Dataset: hotDog (GitHub, noahs438/hotDog). Classes: hot dog, not hot dog.

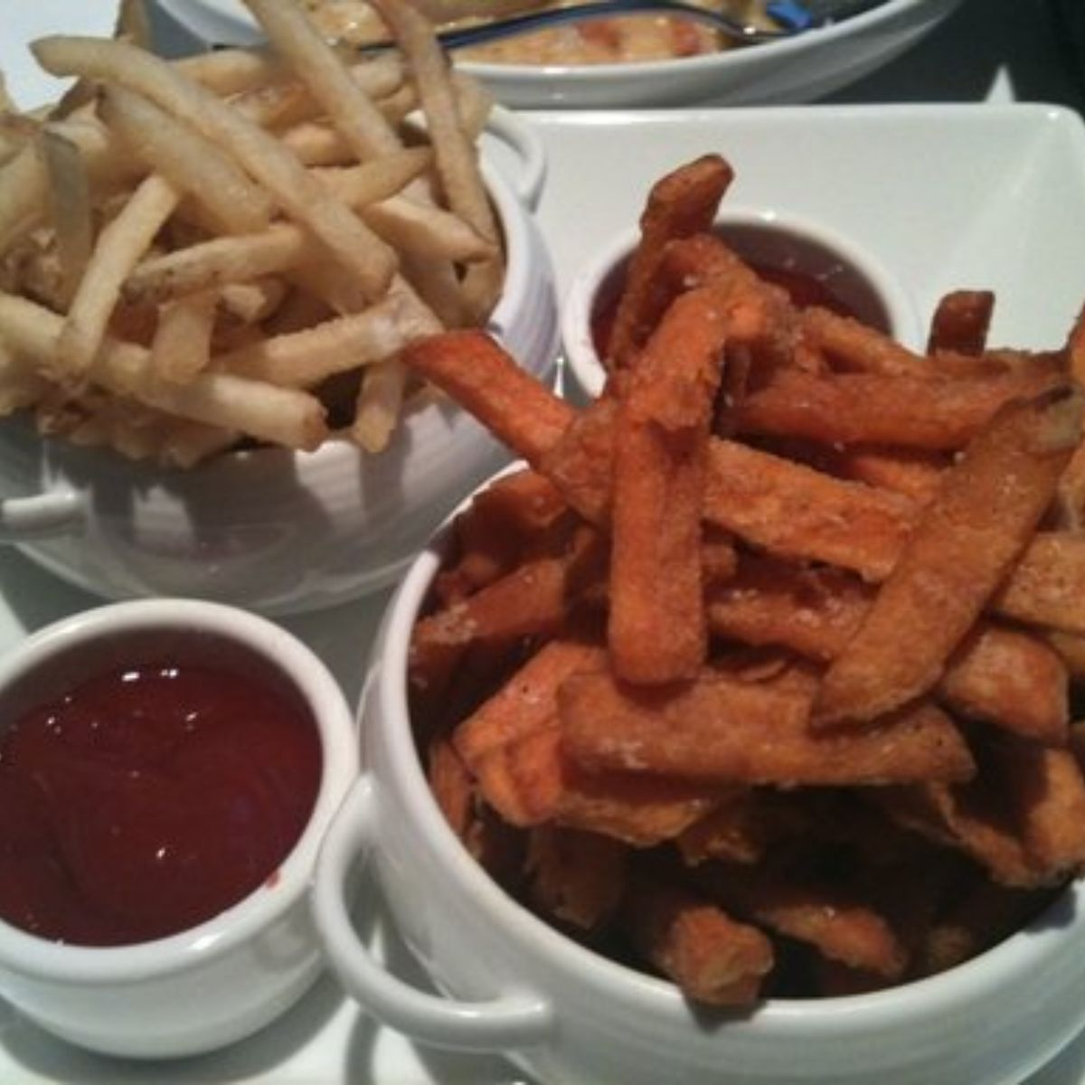
Label: not hot dog

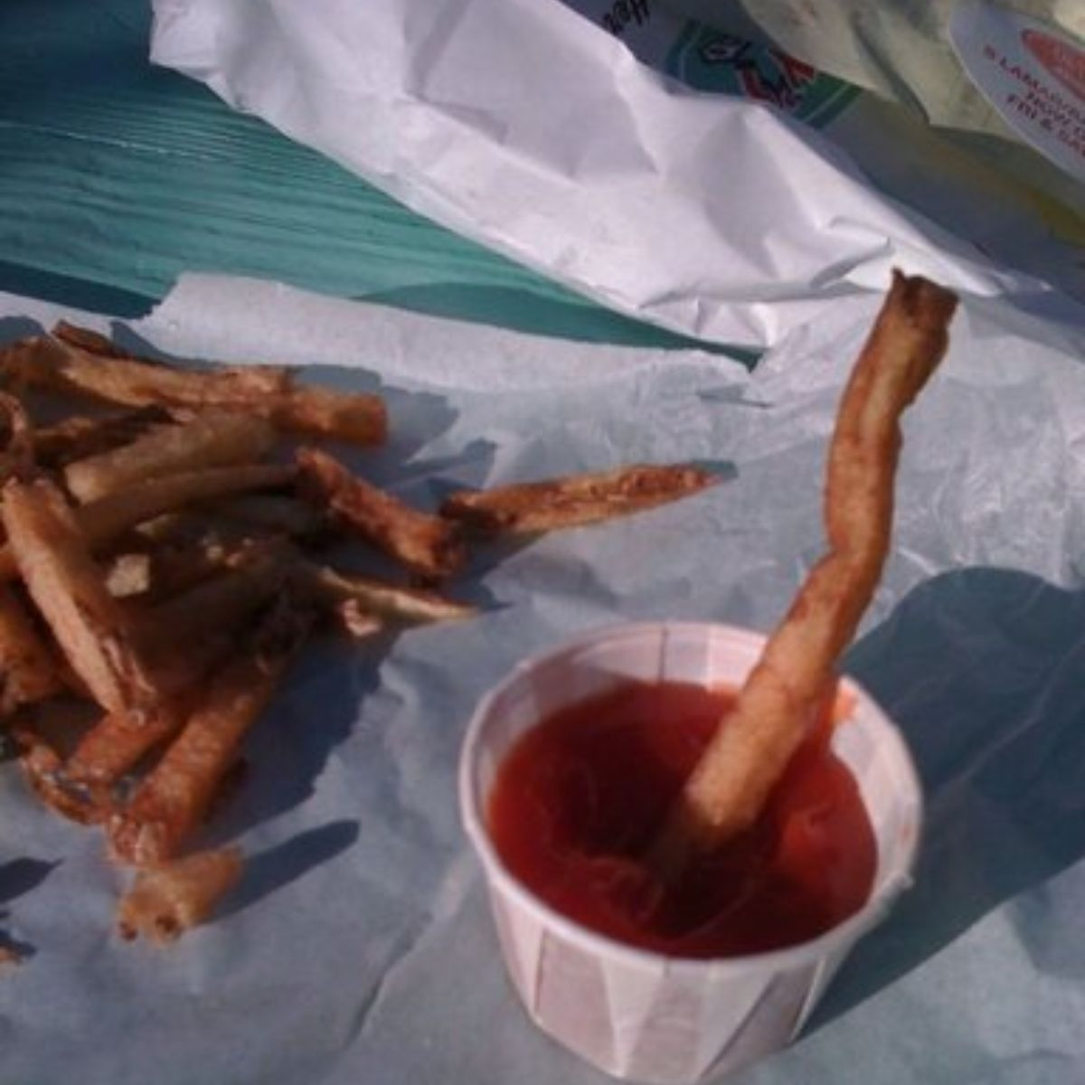
Label: not hot dog

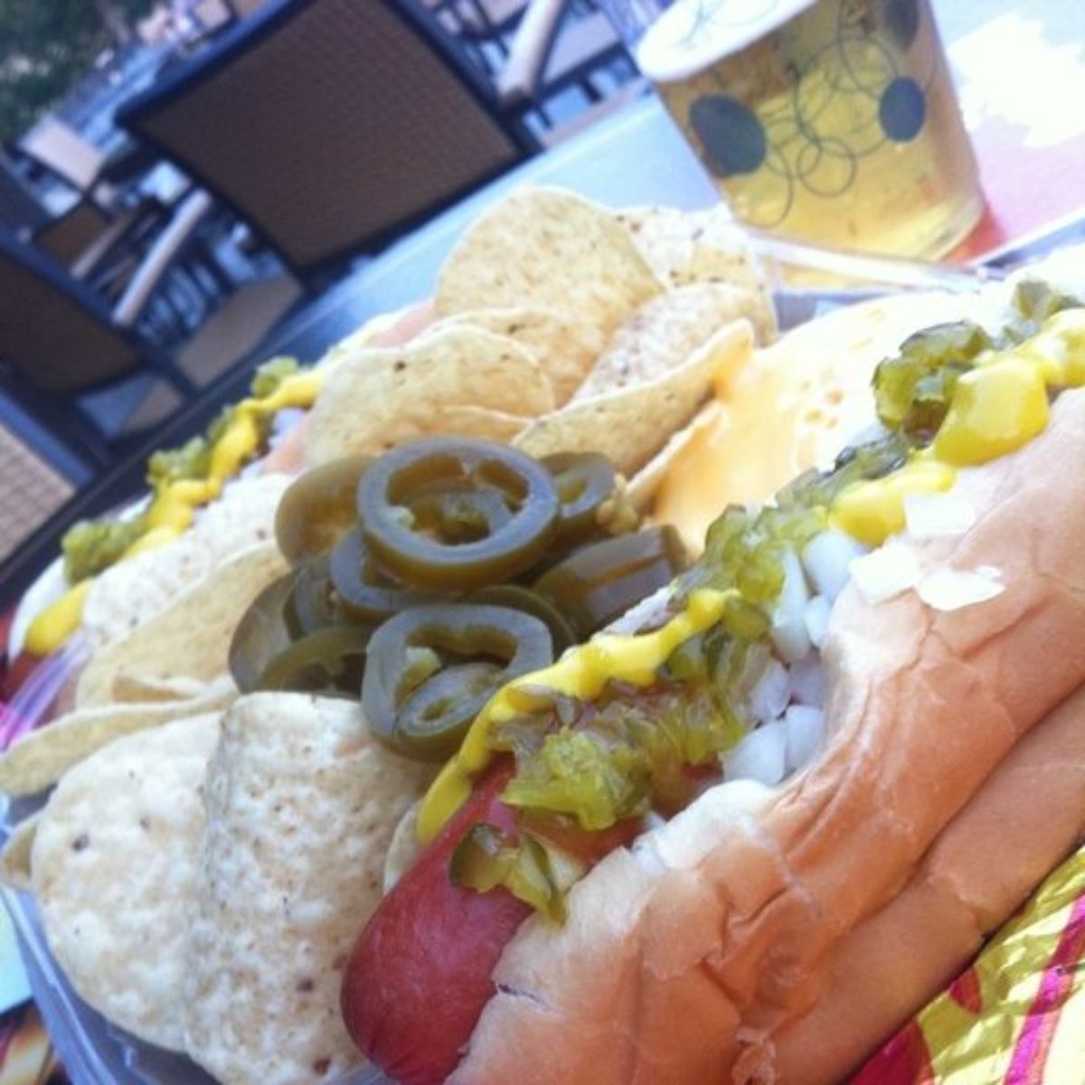
Label: hot dog

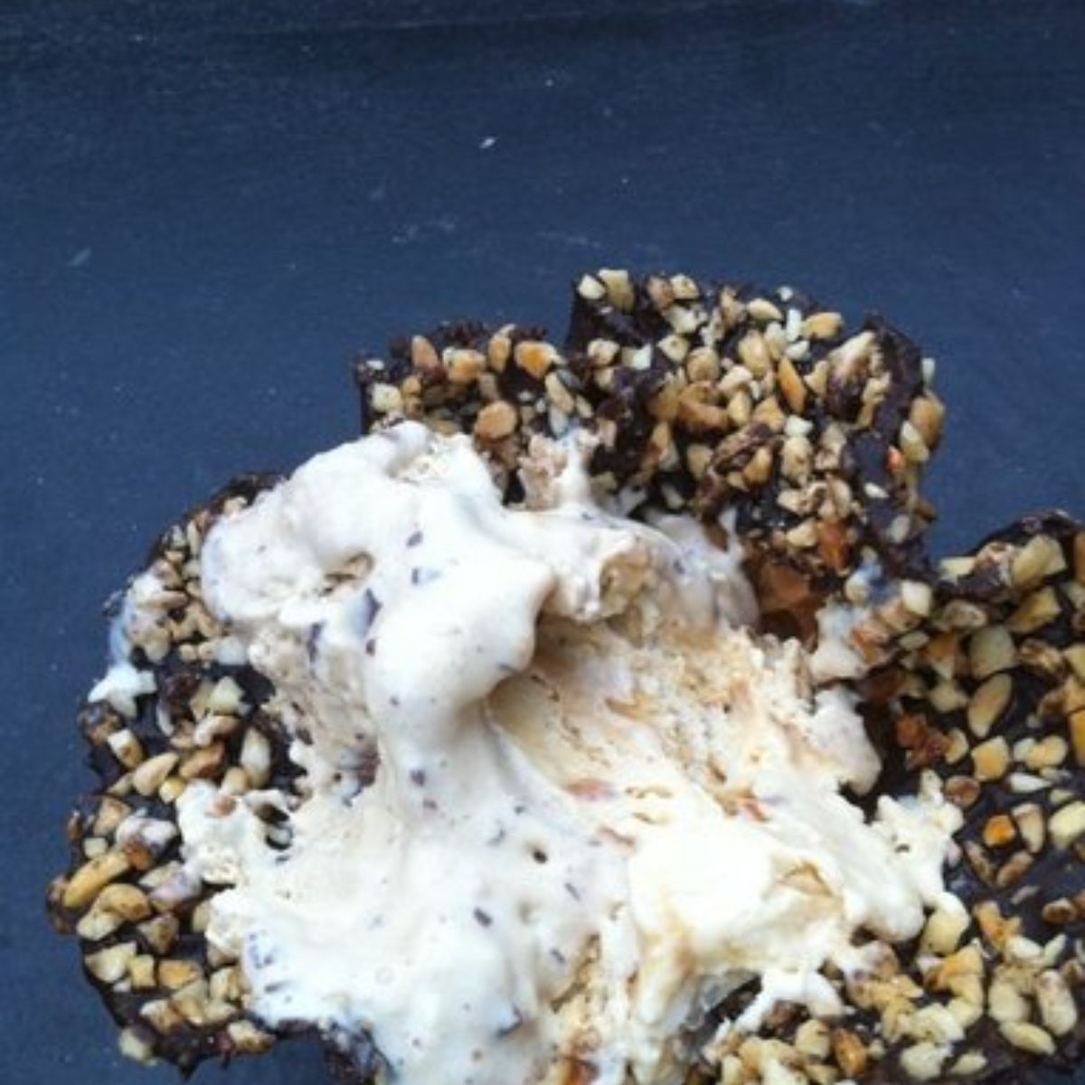
Label: not hot dog

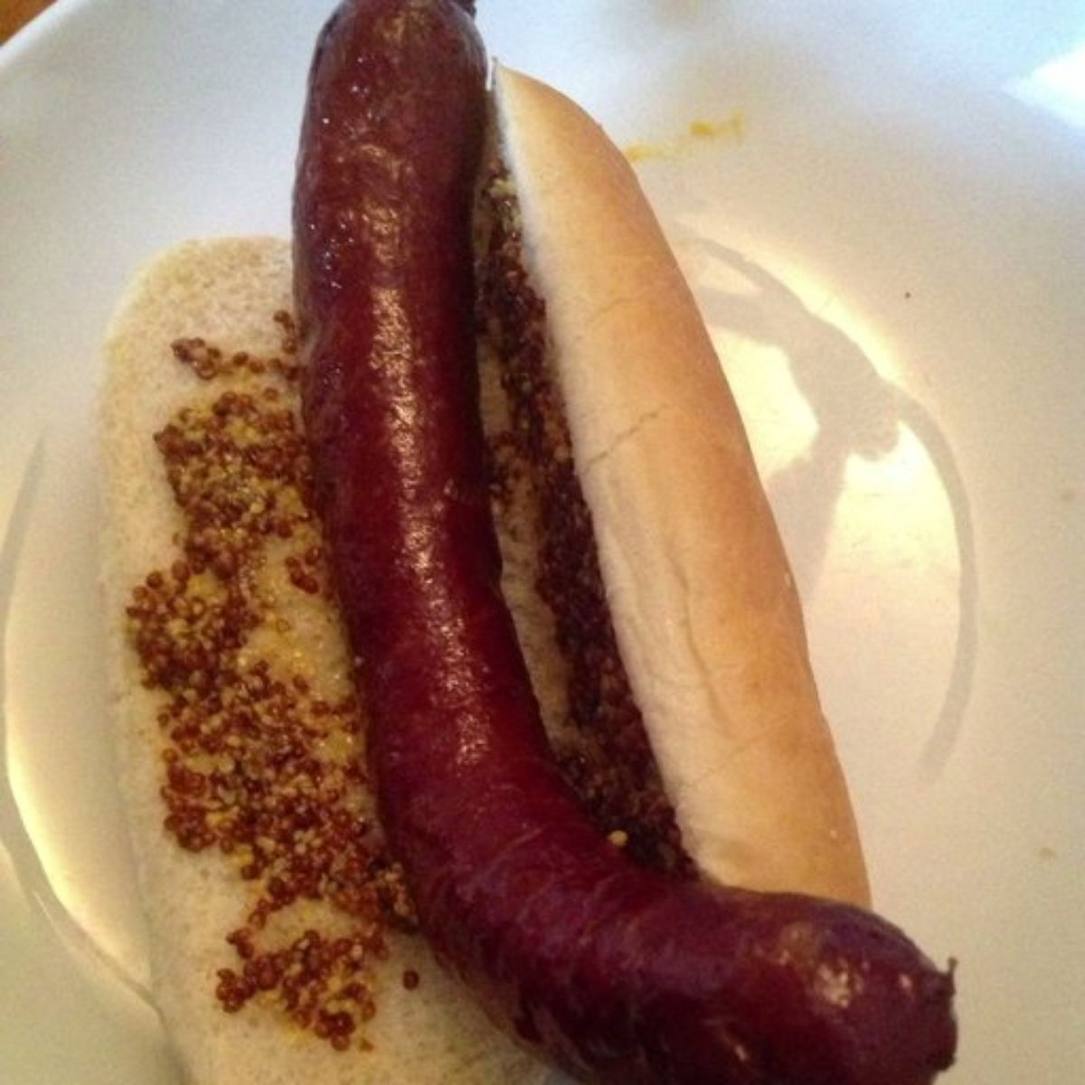
Label: hot dog

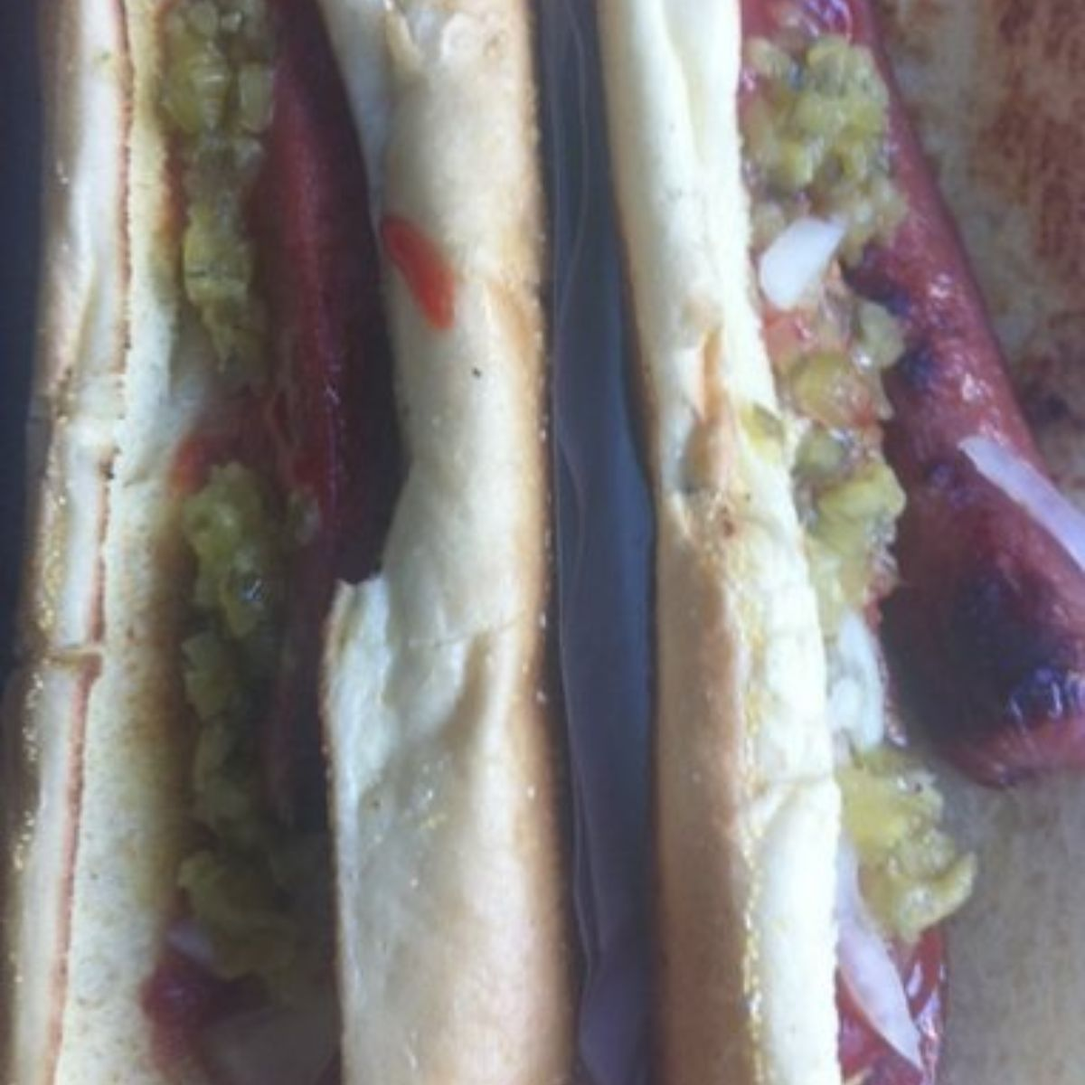
Label: hot dog
